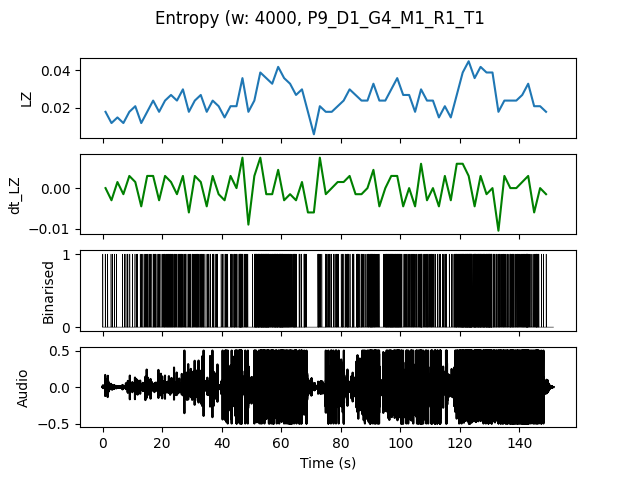

Values plotted in this chart, from the file beside it:
, t0, LZ, dt_LZ, IOI
0.0, 0.0, 0.01795, 0.0, 0.6667
2.0, 2.0, 0.01197, -0.002991, 1.0
4.0, 4.0, 0.01496, 0.001496, 1.0
6.0, 6.0, 0.01197, -0.001496, 0.6667
8.0, 8.0, 0.01795, 0.002991, 0.6667
10.0, 10.0, 0.02094, 0.001496, 0.4
12.0, 12.0, 0.01197, -0.004487, 0.5
14.0, 14.0, 0.01795, 0.002991, 0.4
16.0, 16.0, 0.02393, 0.002991, 0.2857
18.0, 18.0, 0.01795, -0.002991, 0.4
20.0, 20.0, 0.02393, 0.002991, 0.25
22.0, 22.0, 0.02692, 0.001496, 0.25
24.0, 24.0, 0.02393, -0.001496, 0.2857
26.0, 26.0, 0.02991, 0.002991, 0.2222
28.0, 28.0, 0.01795, -0.005983, 0.4
30.0, 30.0, 0.02393, 0.002991, 0.25
32.0, 32.0, 0.02692, 0.001496, 0.2222
34.0, 34.0, 0.01795, -0.004487, 0.5
36.0, 36.0, 0.02393, 0.002991, 0.2857
38.0, 38.0, 0.02094, -0.001496, 0.5
40.0, 40.0, 0.01496, -0.002991, 0.4
42.0, 42.0, 0.02094, 0.002991, 0.4
44.0, 44.0, 0.02094, 0.0, 0.25
46.0, 46.0, 0.0359, 0.007479, 0.1667
48.0, 48.0, 0.01795, -0.008974, 0.6667
50.0, 50.0, 0.02393, 0.002991, 0.2
52.0, 52.0, 0.03889, 0.007479, 0.1111
54.0, 54.0, 0.0359, -0.001496, 0.1053
56.0, 56.0, 0.03291, -0.001496, 0.1667
58.0, 58.0, 0.04188, 0.004487, 0.1176
60.0, 60.0, 0.0359, -0.002991, 0.1333
62.0, 62.0, 0.03291, -0.001496, 0.2
64.0, 64.0, 0.02692, -0.002991, 0.25
66.0, 66.0, 0.02991, 0.001496, 0.2857
68.0, 68.0, 0.01795, -0.005983, 1.0
70.0, 70.0, 0.005983, -0.005983, 0.0
72.0, 72.0, 0.02094, 0.007479, 0.3333
74.0, 74.0, 0.01795, -0.001496, 0.4
76.0, 76.0, 0.01795, 0.0, 0.5
78.0, 78.0, 0.02094, 0.001496, 0.4
80.0, 80.0, 0.02393, 0.001496, 0.3333
82.0, 82.0, 0.02991, 0.002991, 0.2857
84.0, 84.0, 0.02692, -0.001496, 0.25
86.0, 86.0, 0.02393, -0.001496, 0.3333
88.0, 88.0, 0.02393, 0.0, 0.2857
90.0, 90.0, 0.03291, 0.004487, 0.2
92.0, 92.0, 0.02393, -0.004487, 0.5
94.0, 94.0, 0.02393, 0.0, 0.2
96.0, 96.0, 0.02991, 0.002991, 0.1429
98.0, 98.0, 0.0359, 0.002991, 0.1333
100.0, 100.0, 0.02692, -0.004487, 0.2857
102.0, 102.0, 0.02692, 0.0, 0.2857
104.0, 104.0, 0.01795, -0.004487, 0.3333
106.0, 106.0, 0.02991, 0.005983, 0.2
108.0, 108.0, 0.02393, -0.002991, 0.2857
110.0, 110.0, 0.02393, 0.0, 0.2857
112.0, 112.0, 0.01496, -0.004487, 0.5
114.0, 114.0, 0.02094, 0.002991, 0.3333
116.0, 116.0, 0.01496, -0.002991, 0.6667
118.0, 118.0, 0.02692, 0.005983, 0.1667
... 15 more rows
